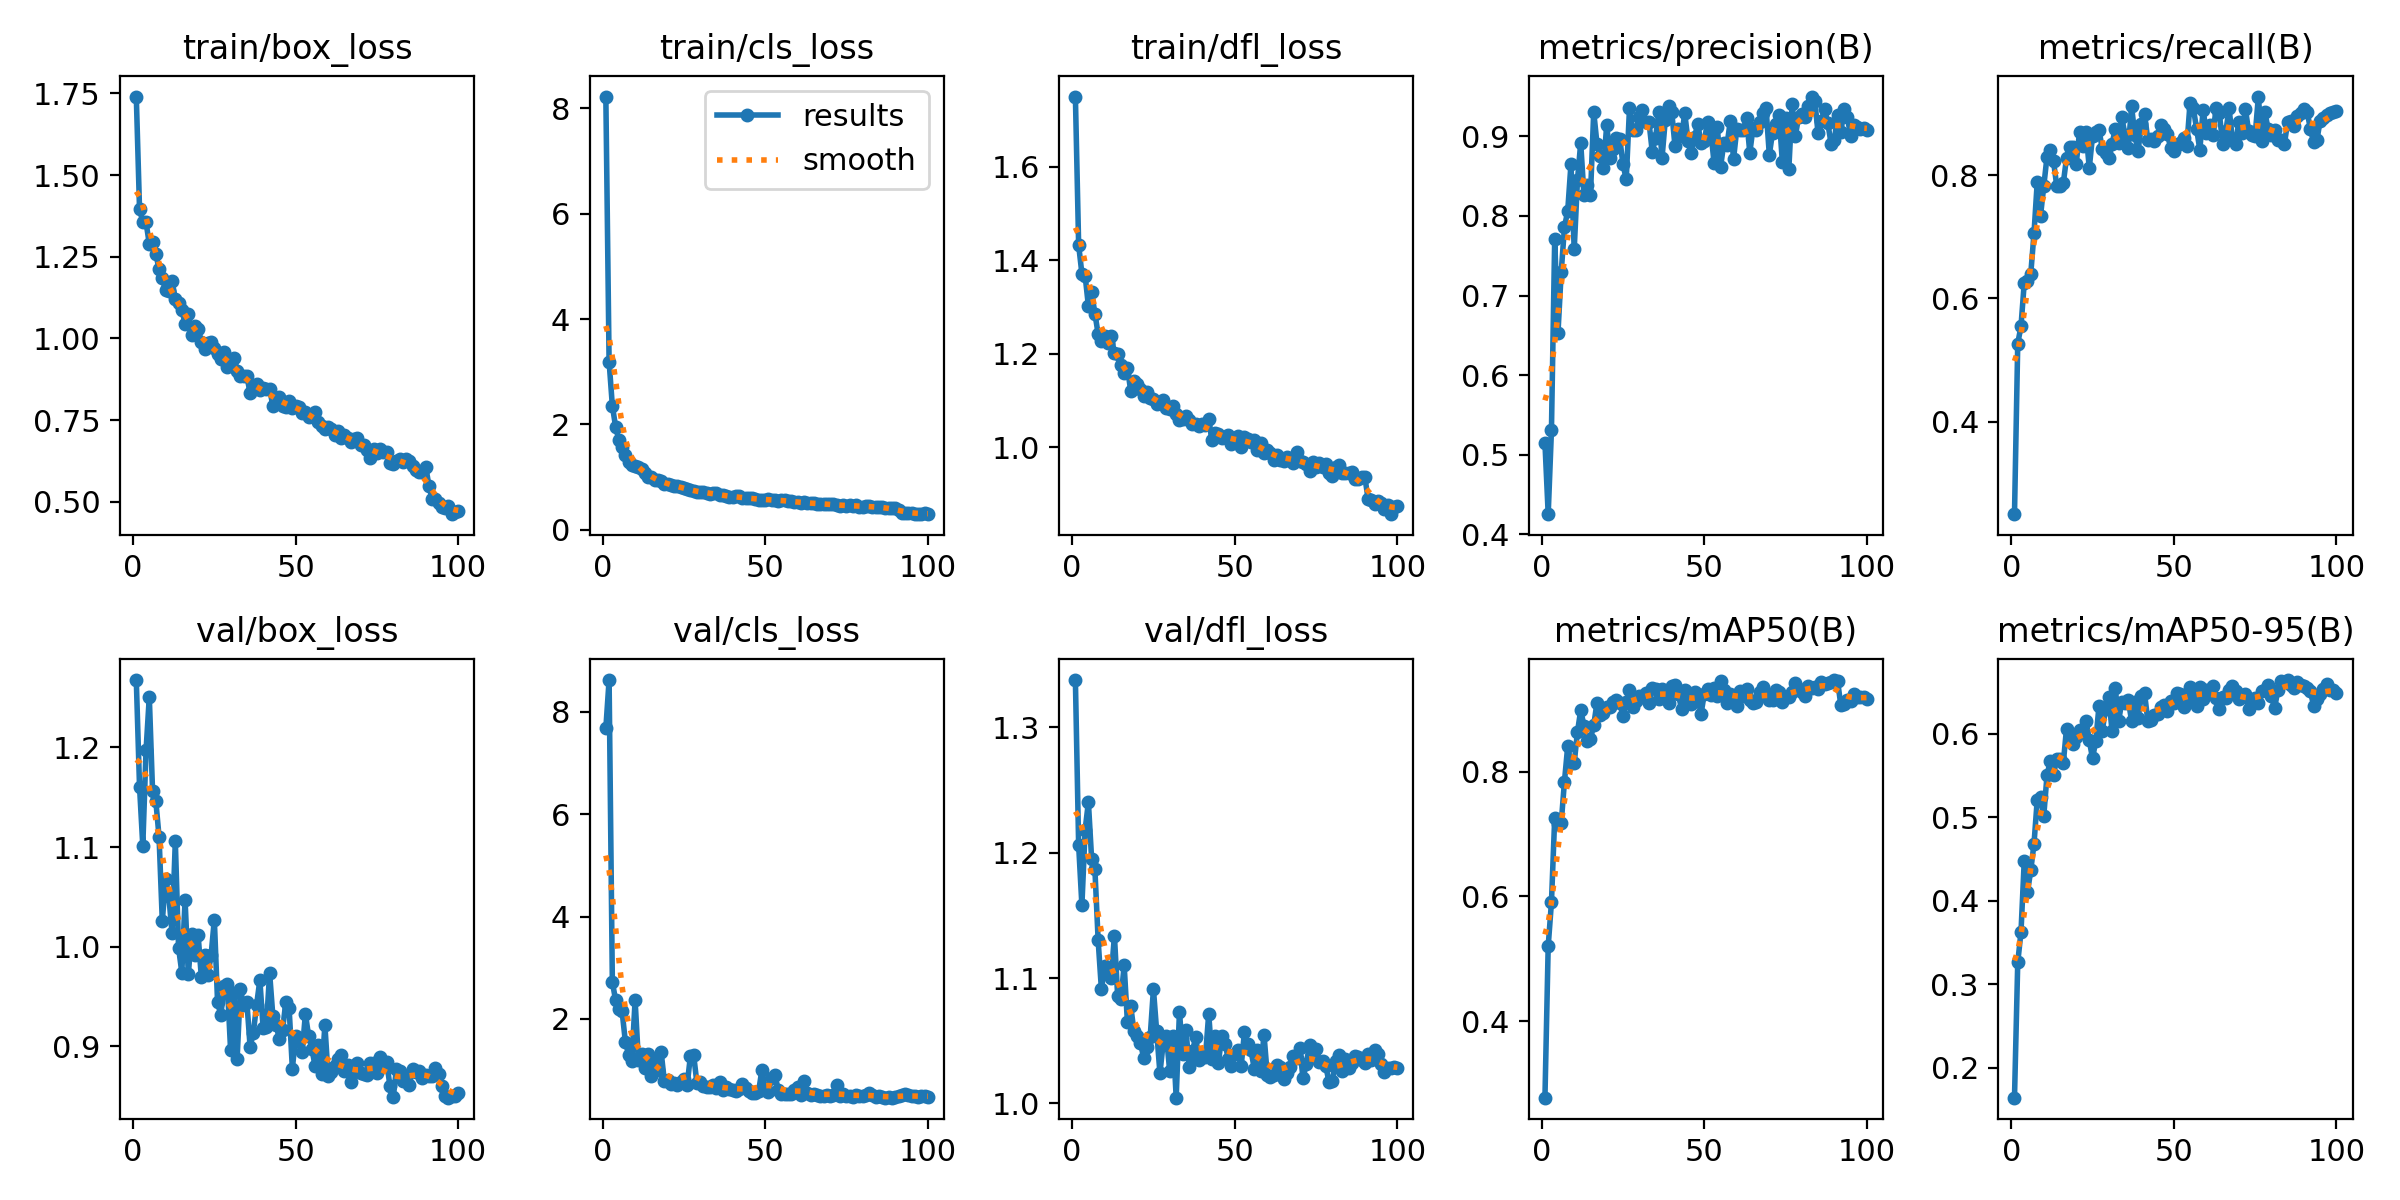

The table this chart was drawn from, first rows:
epoch, time, train/box_loss, train/cls_loss, train/dfl_loss, metrics/precision(B), metrics/recall(B), metrics/mAP50(B), metrics/mAP50-95(B), val/box_loss, val/cls_loss, val/dfl_loss, lr/pg0, lr/pg1, lr/pg2
1, 16.77, 1.74, 8.225, 1.75, 0.5151, 0.25, 0.2773, 0.164, 1.267, 7.674, 1.338, 0.0001718, 0.0001718, 0.0001718
2, 28.75, 1.395, 3.194, 1.432, 0.4255, 0.5268, 0.5202, 0.3261, 1.16, 8.618, 1.206, 0.0003437, 0.0003437, 0.0003437
3, 43.44, 1.357, 2.356, 1.371, 0.5307, 0.5548, 0.5905, 0.3625, 1.101, 2.726, 1.158, 0.0005121, 0.0005121, 0.0005121
4, 57.32, 1.355, 1.956, 1.366, 0.7711, 0.6253, 0.7258, 0.4482, 1.197, 2.366, 1.218, 0.0005104, 0.0005104, 0.0005104
5, 71.78, 1.289, 1.704, 1.302, 0.6525, 0.6286, 0.7157, 0.4103, 1.251, 2.193, 1.24, 0.0005052, 0.0005052, 0.0005052
6, 85.52, 1.295, 1.573, 1.331, 0.7291, 0.6397, 0.7176, 0.4364, 1.156, 2.15, 1.195, 0.0005, 0.0005, 0.0005
7, 99.47, 1.26, 1.415, 1.286, 0.7858, 0.7056, 0.7842, 0.4683, 1.146, 1.559, 1.187, 0.0004948, 0.0004948, 0.0004948
8, 114.1, 1.212, 1.29, 1.242, 0.8062, 0.7894, 0.841, 0.5212, 1.11, 1.306, 1.13, 0.0004895, 0.0004895, 0.0004895
9, 128.6, 1.184, 1.231, 1.226, 0.8648, 0.7337, 0.8134, 0.5245, 1.026, 1.183, 1.091, 0.0004843, 0.0004843, 0.0004843
10, 143.2, 1.147, 1.207, 1.237, 0.7579, 0.7818, 0.814, 0.5017, 1.068, 2.368, 1.11, 0.0004791, 0.0004791, 0.0004791
11, 157, 1.146, 1.198, 1.224, 0.8449, 0.8299, 0.8638, 0.5503, 1.051, 1.209, 1.104, 0.0004739, 0.0004739, 0.0004739
12, 171.5, 1.176, 1.145, 1.238, 0.8917, 0.8409, 0.8986, 0.5677, 1.014, 1.316, 1.1, 0.0004687, 0.0004687, 0.0004687
13, 186, 1.121, 1.074, 1.202, 0.826, 0.8224, 0.874, 0.5512, 1.106, 1.042, 1.134, 0.0004635, 0.0004635, 0.0004635
14, 199.7, 1.108, 0.9975, 1.2, 0.8386, 0.7825, 0.8496, 0.5698, 0.9991, 1.319, 1.086, 0.0004583, 0.0004583, 0.0004583
15, 214.3, 1.088, 0.9974, 1.175, 0.8258, 0.7829, 0.8529, 0.5699, 0.9742, 0.8967, 1.083, 0.0004531, 0.0004531, 0.0004531
16, 229, 1.046, 0.9435, 1.158, 0.9308, 0.7865, 0.8746, 0.5647, 1.047, 1.222, 1.11, 0.0004479, 0.0004479, 0.0004479
17, 241.5, 1.074, 0.9527, 1.17, 0.8907, 0.828, 0.9107, 0.6064, 0.9722, 1.006, 1.065, 0.0004427, 0.0004427, 0.0004427
18, 255.5, 1.012, 0.9173, 1.121, 0.8755, 0.8456, 0.8906, 0.5954, 1.013, 1.36, 1.078, 0.0004375, 0.0004375, 0.0004375
19, 268.7, 1.038, 0.8659, 1.142, 0.8603, 0.846, 0.894, 0.5881, 0.9919, 0.7829, 1.058, 0.0004323, 0.0004323, 0.0004323
20, 282.3, 1.03, 0.8787, 1.135, 0.9145, 0.8188, 0.9039, 0.5969, 1.012, 0.806, 1.053, 0.0004271, 0.0004271, 0.0004271
21, 296.1, 0.9902, 0.8423, 1.124, 0.8723, 0.8703, 0.9032, 0.6047, 0.9698, 0.729, 1.048, 0.0004219, 0.0004219, 0.0004219
22, 309.7, 0.9687, 0.8272, 1.11, 0.8844, 0.8469, 0.9125, 0.6028, 0.9914, 0.7458, 1.036, 0.0004166, 0.0004166, 0.0004166
23, 323.1, 0.9852, 0.8341, 1.118, 0.8982, 0.8695, 0.9152, 0.6158, 0.9714, 0.7102, 1.045, 0.0004114, 0.0004114, 0.0004114
24, 337.6, 0.988, 0.8123, 1.105, 0.8972, 0.8115, 0.9096, 0.5922, 0.9914, 0.7715, 1.053, 0.0004062, 0.0004062, 0.0004062
25, 351.3, 0.9694, 0.7906, 1.103, 0.8649, 0.8638, 0.8901, 0.5706, 1.027, 0.825, 1.091, 0.000401, 0.000401, 0.000401
26, 365.3, 0.9515, 0.773, 1.092, 0.8459, 0.8692, 0.9122, 0.5918, 0.9441, 0.7083, 1.057, 0.0003958, 0.0003958, 0.0003958
27, 378.3, 0.9373, 0.7483, 1.098, 0.9351, 0.873, 0.931, 0.6341, 0.9316, 1.273, 1.024, 0.0003906, 0.0003906, 0.0003906
28, 392.3, 0.9591, 0.7362, 1.102, 0.9073, 0.8425, 0.9041, 0.6033, 0.9605, 1.302, 1.048, 0.0003854, 0.0003854, 0.0003854
29, 405, 0.9114, 0.7113, 1.083, 0.908, 0.8358, 0.9127, 0.6298, 0.9625, 0.7502, 1.054, 0.0003802, 0.0003802, 0.0003802
30, 418.6, 0.9225, 0.7109, 1.082, 0.924, 0.8282, 0.9223, 0.6441, 0.8963, 0.769, 1.026, 0.000375, 0.000375, 0.000375
31, 433, 0.9401, 0.7243, 1.089, 0.9336, 0.8499, 0.9198, 0.6035, 0.9538, 0.6944, 1.054, 0.0003698, 0.0003698, 0.0003698
32, 446.7, 0.9011, 0.7029, 1.071, 0.918, 0.8755, 0.9258, 0.6545, 0.8872, 0.6748, 1.005, 0.0003646, 0.0003646, 0.0003646
33, 461.3, 0.8839, 0.677, 1.059, 0.9178, 0.8521, 0.9103, 0.6151, 0.9577, 0.6632, 1.073, 0.0003594, 0.0003594, 0.0003594
34, 475.4, 0.8856, 0.7073, 1.061, 0.8808, 0.8936, 0.9342, 0.6383, 0.9412, 0.7072, 1.04, 0.0003542, 0.0003542, 0.0003542
35, 488.8, 0.884, 0.692, 1.067, 0.8973, 0.865, 0.9319, 0.6368, 0.9447, 0.6507, 1.059, 0.0003489, 0.0003489, 0.0003489
36, 502.7, 0.8345, 0.6545, 1.058, 0.93, 0.8438, 0.9163, 0.6402, 0.8998, 0.7661, 1.029, 0.0003437, 0.0003437, 0.0003437
37, 516.3, 0.8483, 0.6558, 1.049, 0.8725, 0.9117, 0.9328, 0.6159, 0.9138, 0.6047, 1.042, 0.0003385, 0.0003385, 0.0003385
38, 529.2, 0.8596, 0.6334, 1.049, 0.92, 0.8655, 0.92, 0.638, 0.9418, 0.6705, 1.053, 0.0003333, 0.0003333, 0.0003333
39, 541.9, 0.8414, 0.6167, 1.045, 0.9376, 0.8384, 0.91, 0.6193, 0.9666, 0.6427, 1.034, 0.0003281, 0.0003281, 0.0003281
40, 555.5, 0.85, 0.6211, 1.049, 0.9303, 0.8834, 0.9368, 0.6451, 0.9188, 0.6069, 1.039, 0.0003229, 0.0003229, 0.0003229
41, 569.1, 0.8456, 0.6439, 1.047, 0.8875, 0.899, 0.9391, 0.6486, 0.9197, 0.5916, 1.037, 0.0003177, 0.0003177, 0.0003177
42, 582.8, 0.8452, 0.6362, 1.059, 0.9091, 0.8575, 0.9246, 0.6157, 0.9739, 0.6423, 1.072, 0.0003125, 0.0003125, 0.0003125
43, 596.2, 0.7943, 0.5966, 1.015, 0.9, 0.8582, 0.9012, 0.6162, 0.9304, 0.7264, 1.036, 0.0003073, 0.0003073, 0.0003073
44, 609.8, 0.8064, 0.6013, 1.031, 0.9287, 0.8559, 0.9306, 0.6231, 0.9217, 0.6439, 1.054, 0.0003021, 0.0003021, 0.0003021
45, 623.6, 0.8221, 0.6013, 1.029, 0.8944, 0.863, 0.9125, 0.6238, 0.9071, 0.5924, 1.033, 0.0002969, 0.0002969, 0.0002969
46, 636.4, 0.7942, 0.6048, 1.02, 0.8789, 0.8811, 0.909, 0.6325, 0.917, 0.5642, 1.054, 0.0002917, 0.0002917, 0.0002917
47, 648.8, 0.7918, 0.5824, 1.022, 0.899, 0.8748, 0.9284, 0.6348, 0.945, 0.5477, 1.048, 0.0002865, 0.0002865, 0.0002865
48, 662.5, 0.809, 0.5726, 1.027, 0.9155, 0.8674, 0.9208, 0.6272, 0.9383, 0.5897, 1.036, 0.0002813, 0.0002813, 0.0002813
49, 676.4, 0.788, 0.5647, 1.007, 0.8915, 0.8444, 0.8926, 0.64, 0.8777, 1.013, 1.03, 0.000276, 0.000276, 0.000276
50, 689.9, 0.7927, 0.5731, 1.013, 0.8936, 0.8394, 0.9248, 0.6371, 0.911, 0.6365, 1.039, 0.0002708, 0.0002708, 0.0002708
51, 703.3, 0.7916, 0.5835, 1.025, 0.9185, 0.8484, 0.9334, 0.649, 0.9059, 0.5721, 1.043, 0.0002656, 0.0002656, 0.0002656
52, 717.1, 0.7728, 0.5631, 1.001, 0.9065, 0.8525, 0.9234, 0.6473, 0.8941, 0.8553, 1.03, 0.0002604, 0.0002604, 0.0002604
53, 730.9, 0.7761, 0.5732, 1.023, 0.8671, 0.8599, 0.9349, 0.6324, 0.9325, 0.9118, 1.057, 0.0002552, 0.0002552, 0.0002552
54, 743.7, 0.7611, 0.5504, 1.017, 0.912, 0.8473, 0.9215, 0.6419, 0.9107, 0.6193, 1.047, 0.00025, 0.00025, 0.00025
55, 756.4, 0.7625, 0.5607, 1.011, 0.8611, 0.9178, 0.9462, 0.6562, 0.8975, 0.533, 1.042, 0.0002448, 0.0002448, 0.0002448
56, 770.3, 0.7762, 0.5567, 1.016, 0.8911, 0.9085, 0.9304, 0.6532, 0.8801, 0.5269, 1.028, 0.0002396, 0.0002396, 0.0002396
57, 784, 0.7432, 0.5483, 0.9945, 0.8895, 0.8752, 0.9106, 0.6339, 0.9018, 0.5302, 1.042, 0.0002344, 0.0002344, 0.0002344
58, 797.7, 0.7336, 0.5416, 1.009, 0.9191, 0.8409, 0.9248, 0.6558, 0.8723, 0.5418, 1.026, 0.0002292, 0.0002292, 0.0002292
59, 811.1, 0.7227, 0.527, 0.9882, 0.8715, 0.9059, 0.9214, 0.6422, 0.9213, 0.6206, 1.055, 0.000224, 0.000224, 0.000224
60, 824.7, 0.7278, 0.5218, 0.9936, 0.9092, 0.869, 0.9059, 0.6522, 0.8701, 0.6639, 1.023, 0.0002188, 0.0002188, 0.0002188
... 40 more rows
